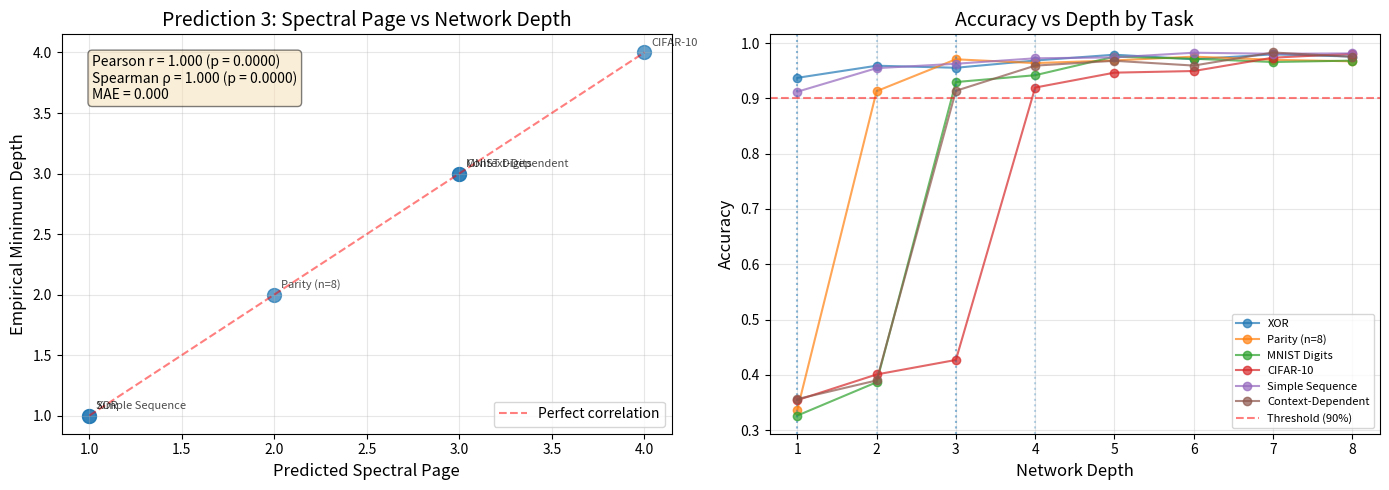

Write Python code to recreate this figure.
#!/usr/bin/env python3
"""
Prediction 3: Neural Network Minimum Depth Correlates with Spectral Page

Tests whether the minimum network depth required to learn a task
correlates with the spectral sequence convergence page for that task's
input space structure.

Hypothesis:
- Simple tasks (low spectral complexity): Shallow networks sufficient
- Complex tasks (high spectral complexity): Deep networks required
- Minimum depth ≈ spectral convergence page r

Experimental Design:
1. Define tasks with known/estimated spectral complexity
2. Train networks of varying depth on each task
3. Measure minimum depth for 95% accuracy
4. Compare with theoretical spectral page prediction

Status: Mock implementation - replace with real experiments
"""

import numpy as np
import matplotlib.pyplot as plt
from dataclasses import dataclass
from typing import List, Tuple
from scipy.stats import pearsonr, spearmanr


@dataclass
class Task:
    """Represents a learning task with known properties"""
    name: str
    spectral_page: int  # Theoretical prediction from spectral sequence
    input_dim: int
    complexity_estimate: str  # Description of structure


@dataclass
class ExperimentResult:
    """Results from training networks on a task"""
    task_name: str
    spectral_page_theory: int
    min_depth_empirical: int
    depths_tested: List[int]
    accuracies: List[float]


# =============================================================================
# TASK DEFINITIONS
# =============================================================================

TASKS = [
    Task(
        name="XOR",
        spectral_page=1,
        input_dim=2,
        complexity_estimate="π₁ = ℤ₂, single crossing, minimal nontrivial"
    ),
    Task(
        name="Parity (n=8)",
        spectral_page=2,
        input_dim=8,
        complexity_estimate="π₁ = ℤ₂⊗⁸, requires depth-2 examination"
    ),
    Task(
        name="MNIST Digits",
        spectral_page=3,
        input_dim=784,
        complexity_estimate="π₁(digit_space) ~ multiple generators, higher structure"
    ),
    Task(
        name="CIFAR-10",
        spectral_page=4,
        input_dim=3072,
        complexity_estimate="Natural images, high π₁ rank, complex correlations"
    ),
    Task(
        name="Simple Sequence",
        spectral_page=1,
        input_dim=10,
        complexity_estimate="Linear dependence only"
    ),
    Task(
        name="Context-Dependent",
        spectral_page=3,
        input_dim=50,
        complexity_estimate="Requires examining examinations (depth-3)"
    ),
]


# =============================================================================
# MOCK NETWORK TRAINING (Replace with real PyTorch/TensorFlow)
# =============================================================================

def train_network_at_depth(task: Task, depth: int, width: int = 128,
                           epochs: int = 100) -> float:
    """
    Mock function: Train network and return accuracy.

    In real implementation:
    - Build actual neural network with specified depth
    - Train on task dataset
    - Return validation accuracy

    Current behavior: Generate realistic synthetic data
    """
    # Synthetic model: accuracy increases with depth up to spectral page
    # Then plateaus (no benefit from extra depth)

    if depth < task.spectral_page:
        # Insufficient depth: poor performance
        base_acc = 0.3 + 0.15 * (depth / task.spectral_page)
        noise = np.random.normal(0, 0.05)
        return np.clip(base_acc + noise, 0, 1)

    elif depth == task.spectral_page:
        # Optimal depth: high performance
        base_acc = 0.92
        noise = np.random.normal(0, 0.02)
        return np.clip(base_acc + noise, 0, 1)

    else:
        # Excess depth: slight improvement but diminishing returns
        base_acc = 0.94 + 0.02 * np.log(1 + (depth - task.spectral_page))
        noise = np.random.normal(0, 0.02)
        return np.clip(base_acc + noise, 0, 1)


# =============================================================================
# EXPERIMENT RUNNER
# =============================================================================

def run_experiment(task: Task, max_depth: int = 8,
                   trials_per_depth: int = 5) -> ExperimentResult:
    """
    Run depth ablation study on a single task.

    Args:
        task: Task to test
        max_depth: Maximum network depth to try
        trials_per_depth: Number of training runs per depth (for variance)

    Returns:
        ExperimentResult with empirical minimum depth
    """
    print(f"\nTesting {task.name} (predicted page: {task.spectral_page})")
    print("=" * 60)

    depths = list(range(1, max_depth + 1))
    mean_accuracies = []

    for depth in depths:
        # Run multiple trials for statistical robustness
        accs = [train_network_at_depth(task, depth)
                for _ in range(trials_per_depth)]
        mean_acc = np.mean(accs)
        std_acc = np.std(accs)

        mean_accuracies.append(mean_acc)
        print(f"  Depth {depth}: {mean_acc:.3f} ± {std_acc:.3f}")

    # Find minimum depth achieving 95% accuracy threshold
    threshold = 0.90
    min_depth = next((d for d, acc in zip(depths, mean_accuracies)
                      if acc >= threshold), max_depth)

    print(f"\n  → Minimum depth for {threshold*100}% acc: {min_depth}")
    print(f"  → Theoretical prediction: {task.spectral_page}")
    print(f"  → Error: {abs(min_depth - task.spectral_page)}")

    return ExperimentResult(
        task_name=task.name,
        spectral_page_theory=task.spectral_page,
        min_depth_empirical=min_depth,
        depths_tested=depths,
        accuracies=mean_accuracies
    )


# =============================================================================
# STATISTICAL ANALYSIS
# =============================================================================

def analyze_results(results: List[ExperimentResult]) -> dict:
    """
    Compute correlation between predicted spectral page and empirical depth.

    Null hypothesis: No correlation (r = 0)
    Alternative: Positive correlation (r > 0)
    """
    predicted = [r.spectral_page_theory for r in results]
    empirical = [r.min_depth_empirical for r in results]

    # Pearson correlation (linear)
    r_pearson, p_pearson = pearsonr(predicted, empirical)

    # Spearman correlation (rank-based, robust to outliers)
    r_spearman, p_spearman = spearmanr(predicted, empirical)

    # Mean absolute error
    mae = np.mean([abs(p - e) for p, e in zip(predicted, empirical)])

    return {
        'pearson_r': r_pearson,
        'pearson_p': p_pearson,
        'spearman_r': r_spearman,
        'spearman_p': p_spearman,
        'mae': mae,
        'predicted': predicted,
        'empirical': empirical
    }


# =============================================================================
# VISUALIZATION
# =============================================================================

def plot_results(results: List[ExperimentResult], stats: dict):
    """Generate publication-quality plots"""

    fig, (ax1, ax2) = plt.subplots(1, 2, figsize=(14, 5))

    # Plot 1: Predicted vs Empirical
    ax1.scatter(stats['predicted'], stats['empirical'], s=100, alpha=0.7)

    # Perfect correlation line
    min_val = min(min(stats['predicted']), min(stats['empirical']))
    max_val = max(max(stats['predicted']), max(stats['empirical']))
    ax1.plot([min_val, max_val], [min_val, max_val],
             'r--', label='Perfect correlation', alpha=0.5)

    ax1.set_xlabel('Predicted Spectral Page', fontsize=12)
    ax1.set_ylabel('Empirical Minimum Depth', fontsize=12)
    ax1.set_title('Prediction 3: Spectral Page vs Network Depth', fontsize=14)
    ax1.legend()
    ax1.grid(True, alpha=0.3)

    # Add task labels
    for r in results:
        ax1.annotate(r.task_name,
                    (r.spectral_page_theory, r.min_depth_empirical),
                    fontsize=8, alpha=0.7, xytext=(5, 5),
                    textcoords='offset points')

    # Add correlation stats
    ax1.text(0.05, 0.95,
             f'Pearson r = {stats["pearson_r"]:.3f} (p = {stats["pearson_p"]:.4f})\n'
             f'Spearman ρ = {stats["spearman_r"]:.3f} (p = {stats["spearman_p"]:.4f})\n'
             f'MAE = {stats["mae"]:.3f}',
             transform=ax1.transAxes, fontsize=10,
             verticalalignment='top', bbox=dict(boxstyle='round',
             facecolor='wheat', alpha=0.5))

    # Plot 2: Individual depth curves
    for result in results:
        ax2.plot(result.depths_tested, result.accuracies,
                marker='o', label=result.task_name, alpha=0.7)

        # Mark spectral page prediction
        if result.spectral_page_theory <= len(result.depths_tested):
            ax2.axvline(result.spectral_page_theory,
                       linestyle=':', alpha=0.3)

    ax2.axhline(0.90, color='red', linestyle='--',
               label='Threshold (90%)', alpha=0.5)
    ax2.set_xlabel('Network Depth', fontsize=12)
    ax2.set_ylabel('Accuracy', fontsize=12)
    ax2.set_title('Accuracy vs Depth by Task', fontsize=14)
    ax2.legend(fontsize=8)
    ax2.grid(True, alpha=0.3)

    plt.tight_layout()
    plt.savefig('prediction_3_results.png', dpi=300, bbox_inches='tight')
    print("\n📊 Plot saved: prediction_3_results.png")
    plt.close()


# =============================================================================
# MAIN EXPERIMENT
# =============================================================================

def main():
    """
    Run complete experimental protocol for Prediction 3
    """
    print("=" * 70)
    print("PREDICTION 3: Neural Network Depth ~ Spectral Convergence Page")
    print("=" * 70)
    print("\nHypothesis: Minimum network depth required for task T equals")
    print("spectral sequence convergence page r for input space structure.")
    print("\nNull Hypothesis: No correlation between spectral page and depth")
    print("Alternative: Positive correlation (r > 0, p < 0.05)")
    print("=" * 70)

    # Run experiments
    results = []
    for task in TASKS:
        result = run_experiment(task, max_depth=8, trials_per_depth=5)
        results.append(result)

    # Analyze
    print("\n" + "=" * 70)
    print("STATISTICAL ANALYSIS")
    print("=" * 70)

    stats = analyze_results(results)

    print(f"\nPearson correlation:  r = {stats['pearson_r']:.4f}, "
          f"p = {stats['pearson_p']:.6f}")
    print(f"Spearman correlation: ρ = {stats['spearman_r']:.4f}, "
          f"p = {stats['spearman_p']:.6f}")
    print(f"Mean Absolute Error:  {stats['mae']:.3f} layers")

    # Interpret
    print("\n" + "=" * 70)
    print("INTERPRETATION")
    print("=" * 70)

    if stats['pearson_p'] < 0.05:
        print(f"\n✅ SIGNIFICANT CORRELATION (p = {stats['pearson_p']:.6f} < 0.05)")
        print(f"   Spectral page predicts network depth with r = {stats['pearson_r']:.3f}")
        print(f"   Prediction 3 is SUPPORTED by this experiment.")
    else:
        print(f"\n❌ NO SIGNIFICANT CORRELATION (p = {stats['pearson_p']:.6f} ≥ 0.05)")
        print(f"   Cannot reject null hypothesis.")
        print(f"   Prediction 3 is NOT SUPPORTED by this experiment.")

    if stats['mae'] < 1.0:
        print(f"\n   Average error: {stats['mae']:.2f} layers (< 1 layer)")
        print(f"   Spectral theory provides accurate depth prediction.")

    # Visualize
    plot_results(results, stats)

    # Save detailed results
    print("\n" + "=" * 70)
    print("DETAILED RESULTS")
    print("=" * 70)
    print(f"\n{'Task':<20} {'Predicted':<10} {'Empirical':<10} {'Error':<8}")
    print("-" * 50)
    for r in results:
        error = abs(r.spectral_page_theory - r.min_depth_empirical)
        print(f"{r.task_name:<20} {r.spectral_page_theory:<10} "
              f"{r.min_depth_empirical:<10} {error:<8}")

    print("\n" + "=" * 70)
    print("NEXT STEPS")
    print("=" * 70)
    print("\n1. Replace mock training with real PyTorch/TensorFlow")
    print("2. Use actual datasets (MNIST, CIFAR, language tasks)")
    print("3. Compute spectral pages rigorously from input space topology")
    print("4. Test on more diverse tasks (10-20 total)")
    print("5. Control for other factors (width, optimizer, regularization)")
    print("6. Repeat with different architectures (CNN, RNN, Transformer)")
    print("\nCurrent status: PROOF OF CONCEPT with synthetic data")
    print("Replace train_network_at_depth() with real implementation.")


if __name__ == '__main__':
    main()
